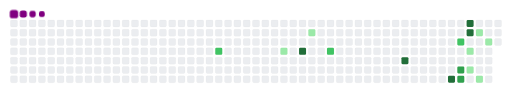
t = 0.00 s
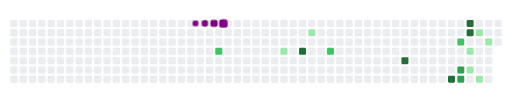
t = 2.35 s
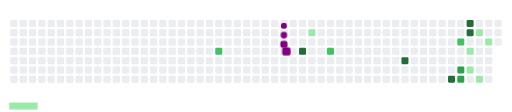
t = 3.33 s
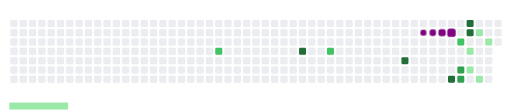
t = 5.30 s
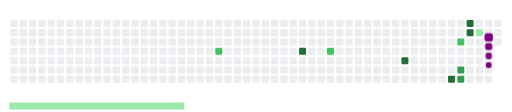
t = 6.65 s
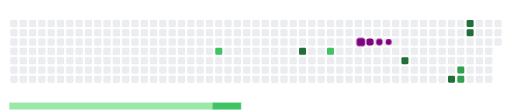
t = 8.18 s

The animated SVG that drew these frames (rendered in a browser with its animation timeline set to each time). Animation: 25 CSS @keyframes rules; frames cover the first 8.18 s, repeats indefinitely.

<svg viewBox="-16 -32 880 192" width="880" height="192" xmlns="http://www.w3.org/2000/svg"><style>@keyframes c0{50.75%{fill:var(--c2)}50.77%,to{fill:var(--ce)}}@keyframes c1{16.74%{fill:var(--c1)}16.76%,to{fill:var(--ce)}}@keyframes c2{81.72%{fill:var(--c4)}81.74%,to{fill:var(--ce)}}@keyframes c3{19.28%{fill:var(--c1)}19.3%,to{fill:var(--ce)}}@keyframes c4{43.64%{fill:var(--c2)}43.66%,to{fill:var(--ce)}}@keyframes c5{75.62%{fill:var(--c4)}75.64%,to{fill:var(--ce)}}@keyframes c6{65.98%{fill:var(--c4)}66%,to{fill:var(--ce)}}@keyframes c7{36.03%{fill:var(--c2)}36.05%,to{fill:var(--ce)}}@keyframes c8{64.96%{fill:var(--c3)}64.98%,to{fill:var(--ce)}}@keyframes c9{65.47%{fill:var(--c3)}65.49%,to{fill:var(--ce)}}@keyframes ca{70.04%{fill:var(--c4)}70.06%,to{fill:var(--ce)}}@keyframes cb{69.53%{fill:var(--c4)}69.55%,to{fill:var(--ce)}}@keyframes cc{28.92%{fill:var(--c1)}28.94%,to{fill:var(--ce)}}@keyframes cd{29.94%{fill:var(--c1)}29.96%,to{fill:var(--ce)}}@keyframes ce{34.51%{fill:var(--c1)}34.53%,to{fill:var(--ce)}}@keyframes cf{30.95%{fill:var(--c1)}30.97%,to{fill:var(--ce)}}@keyframes cg{33.49%{fill:var(--c1)}33.51%,to{fill:var(--ce)}}@keyframes u0{16.74%{transform:scale(0,1)}16.76%,19.28%{transform:scale(.14,1)}19.3%,28.92%{transform:scale(.29,1)}28.94%,29.94%{transform:scale(.43,1)}29.96%,30.95%{transform:scale(.57,1)}30.97%,33.49%{transform:scale(.71,1)}33.51%,34.51%{transform:scale(.86,1)}34.53%,to{transform:scale(1,1)}}@keyframes u1{36.03%{transform:scale(0,1)}36.05%,43.64%{transform:scale(.33,1)}43.66%,50.75%{transform:scale(.67,1)}50.77%,to{transform:scale(1,1)}}@keyframes u2{64.96%{transform:scale(0,1)}64.98%,65.47%{transform:scale(.5,1)}65.49%,to{transform:scale(1,1)}}@keyframes u3{65.98%{transform:scale(0,1)}66%,69.53%{transform:scale(.2,1)}69.55%,70.04%{transform:scale(.4,1)}70.06%,75.62%{transform:scale(.6,1)}75.64%,81.72%{transform:scale(.8,1)}81.74%,to{transform:scale(1,1)}}@keyframes s0{0%,99.49%{transform:translate(0,-16px)}.51%{transform:translate(0,0)}15.23%{transform:translate(464px,0)}16.75%{transform:translate(464px,48px)}17.26%,54.82%{transform:translate(480px,48px)}17.77%{transform:translate(480px,32px)}18.78%{transform:translate(512px,32px)}19.29%{transform:translate(512px,16px)}26.9%{transform:translate(752px,16px)}27.92%{transform:translate(752px,48px)}28.93%{transform:translate(784px,48px)}29.95%,67.51%{transform:translate(784px,80px)}30.46%{transform:translate(800px,80px)}30.96%{transform:translate(800px,96px)}31.47%{transform:translate(816px,96px)}34.01%{transform:translate(816px,16px)}34.52%{transform:translate(800px,16px)}35.03%{transform:translate(800px,32px)}43.15%{transform:translate(544px,32px)}43.65%{transform:translate(544px,48px)}44.16%{transform:translate(528px,48px)}44.67%{transform:translate(528px,32px)}50.25%{transform:translate(352px,32px)}50.76%{transform:translate(352px,48px)}55.33%{transform:translate(480px,64px)}60.91%,76.14%{transform:translate(656px,64px)}61.42%{transform:translate(656px,80px)}64.97%{transform:translate(768px,80px)}65.48%{transform:translate(768px,96px)}65.99%{transform:translate(752px,96px)}66.5%{transform:translate(752px,80px)}70.05%{transform:translate(784px,0)}73.6%{transform:translate(672px,0)}75.63%{transform:translate(672px,64px)}76.65%{transform:translate(656px,48px)}94.92%{transform:translate(80px,48px)}96.45%{transform:translate(80px,0)}97.46%{transform:translate(48px,0)}97.97%{transform:translate(48px,-16px)}}@keyframes s1{0%,99.49%{transform:translate(16px,-16px)}.51%{transform:translate(0,-16px)}1.02%{transform:translate(0,0)}15.74%{transform:translate(464px,0)}17.26%{transform:translate(464px,48px)}17.77%,55.33%{transform:translate(480px,48px)}18.27%{transform:translate(480px,32px)}19.29%{transform:translate(512px,32px)}19.8%{transform:translate(512px,16px)}27.41%{transform:translate(752px,16px)}28.43%{transform:translate(752px,48px)}29.44%{transform:translate(784px,48px)}30.46%,68.02%{transform:translate(784px,80px)}30.96%{transform:translate(800px,80px)}31.47%{transform:translate(800px,96px)}31.98%{transform:translate(816px,96px)}34.52%{transform:translate(816px,16px)}35.03%{transform:translate(800px,16px)}35.53%{transform:translate(800px,32px)}43.65%{transform:translate(544px,32px)}44.16%{transform:translate(544px,48px)}44.67%{transform:translate(528px,48px)}45.18%{transform:translate(528px,32px)}50.76%{transform:translate(352px,32px)}51.27%{transform:translate(352px,48px)}55.84%{transform:translate(480px,64px)}61.42%,76.65%{transform:translate(656px,64px)}61.93%{transform:translate(656px,80px)}65.48%{transform:translate(768px,80px)}65.99%{transform:translate(768px,96px)}66.5%{transform:translate(752px,96px)}67.01%{transform:translate(752px,80px)}70.56%{transform:translate(784px,0)}74.11%{transform:translate(672px,0)}76.14%{transform:translate(672px,64px)}77.16%{transform:translate(656px,48px)}95.43%{transform:translate(80px,48px)}96.95%{transform:translate(80px,0)}97.97%{transform:translate(48px,0)}98.48%{transform:translate(48px,-16px)}}@keyframes s2{0%,99.49%{transform:translate(32px,-16px)}1.02%{transform:translate(0,-16px)}1.52%{transform:translate(0,0)}16.24%{transform:translate(464px,0)}17.77%{transform:translate(464px,48px)}18.27%,55.84%{transform:translate(480px,48px)}18.78%{transform:translate(480px,32px)}19.8%{transform:translate(512px,32px)}20.3%{transform:translate(512px,16px)}27.92%{transform:translate(752px,16px)}28.93%{transform:translate(752px,48px)}29.95%{transform:translate(784px,48px)}30.96%,68.53%{transform:translate(784px,80px)}31.47%{transform:translate(800px,80px)}31.98%{transform:translate(800px,96px)}32.49%{transform:translate(816px,96px)}35.03%{transform:translate(816px,16px)}35.53%{transform:translate(800px,16px)}36.04%{transform:translate(800px,32px)}44.16%{transform:translate(544px,32px)}44.67%{transform:translate(544px,48px)}45.18%{transform:translate(528px,48px)}45.69%{transform:translate(528px,32px)}51.27%{transform:translate(352px,32px)}51.78%{transform:translate(352px,48px)}56.35%{transform:translate(480px,64px)}61.93%,77.16%{transform:translate(656px,64px)}62.44%{transform:translate(656px,80px)}65.99%{transform:translate(768px,80px)}66.5%{transform:translate(768px,96px)}67.01%{transform:translate(752px,96px)}67.51%{transform:translate(752px,80px)}71.07%{transform:translate(784px,0)}74.62%{transform:translate(672px,0)}76.65%{transform:translate(672px,64px)}77.66%{transform:translate(656px,48px)}95.94%{transform:translate(80px,48px)}97.46%{transform:translate(80px,0)}98.48%{transform:translate(48px,0)}98.98%{transform:translate(48px,-16px)}}@keyframes s3{0%,99.49%{transform:translate(48px,-16px)}1.52%{transform:translate(0,-16px)}2.03%{transform:translate(0,0)}16.75%{transform:translate(464px,0)}18.27%{transform:translate(464px,48px)}18.78%,56.35%{transform:translate(480px,48px)}19.29%{transform:translate(480px,32px)}20.3%{transform:translate(512px,32px)}20.81%{transform:translate(512px,16px)}28.43%{transform:translate(752px,16px)}29.44%{transform:translate(752px,48px)}30.46%{transform:translate(784px,48px)}31.47%,69.04%{transform:translate(784px,80px)}31.98%{transform:translate(800px,80px)}32.49%{transform:translate(800px,96px)}32.99%{transform:translate(816px,96px)}35.53%{transform:translate(816px,16px)}36.04%{transform:translate(800px,16px)}36.55%{transform:translate(800px,32px)}44.67%{transform:translate(544px,32px)}45.18%{transform:translate(544px,48px)}45.69%{transform:translate(528px,48px)}46.19%{transform:translate(528px,32px)}51.78%{transform:translate(352px,32px)}52.28%{transform:translate(352px,48px)}56.85%{transform:translate(480px,64px)}62.44%,77.66%{transform:translate(656px,64px)}62.94%{transform:translate(656px,80px)}66.5%{transform:translate(768px,80px)}67.01%{transform:translate(768px,96px)}67.51%{transform:translate(752px,96px)}68.02%{transform:translate(752px,80px)}71.57%{transform:translate(784px,0)}75.13%{transform:translate(672px,0)}77.16%{transform:translate(672px,64px)}78.17%{transform:translate(656px,48px)}96.45%{transform:translate(80px,48px)}97.97%{transform:translate(80px,0)}98.98%{transform:translate(48px,0)}}:root{--cb:#1b1f230a;--cs:purple;--ce:#ebedf0;--c0:#ebedf0;--c1:#9be9a8;--c2:#40c463;--c3:#30a14e;--c4:#216e39}@media (prefers-color-scheme:dark){:root{--cb:#1b1f230a;--cs:purple;--ce:#161b22;--c1:#01311f;--c2:#034525;--c3:#0f6d31;--c4:#00c647}}.c{shape-rendering:geometricPrecision;rx:2;ry:2;fill:var(--ce);stroke-width:1px;stroke:var(--cb);animation:none 19700ms linear infinite}.c.c0{fill:var(--c2);animation-name:c0}.c.c1{fill:var(--c1);animation-name:c1}.c.c2{fill:var(--c4);animation-name:c2}.c.c3{fill:var(--c1);animation-name:c3}.c.c4{fill:var(--c2);animation-name:c4}.c.c5,.c.c6{fill:var(--c4);animation-name:c5}.c.c6{animation-name:c6}.c.c7{fill:var(--c2);animation-name:c7}.c.c8,.c.c9{fill:var(--c3);animation-name:c8}.c.c9{animation-name:c9}.c.ca,.c.cb{fill:var(--c4);animation-name:ca}.c.cb{animation-name:cb}.c.cc,.c.cd{fill:var(--c1);animation-name:cc}.c.cd{animation-name:cd}.c.ce,.c.cf,.c.cg{fill:var(--c1);animation-name:ce}.c.cf,.c.cg{animation-name:cf}.c.cg{animation-name:cg}.s,.u{animation:none linear 19700ms infinite}.u,.u.u0{transform-origin:0 0}.u{transform:scale(0,1)}.u.u0{fill:var(--c1);animation-name:u0}.u.u1{fill:var(--c2);animation-name:u1;transform-origin:349.2px 0}.u.u2{fill:var(--c3);animation-name:u2;transform-origin:498.8px 0}.u.u3{fill:var(--c4);animation-name:u3;transform-origin:598.6px 0}.s{shape-rendering:geometricPrecision;fill:var(--cs)}.s.s0{transform:translate(0,-16px);animation-name:s0}.s.s1{transform:translate(16px,-16px);animation-name:s1}.s.s2{transform:translate(32px,-16px);animation-name:s2}.s.s3{transform:translate(48px,-16px);animation-name:s3}</style><rect class="c" x="2" y="2" width="12" height="12"/><rect class="c" x="2" y="18" width="12" height="12"/><rect class="c" x="2" y="34" width="12" height="12"/><rect class="c" x="2" y="50" width="12" height="12"/><rect class="c" x="2" y="66" width="12" height="12"/><rect class="c" x="2" y="82" width="12" height="12"/><rect class="c" x="2" y="98" width="12" height="12"/><rect class="c" x="18" y="2" width="12" height="12"/><rect class="c" x="18" y="18" width="12" height="12"/><rect class="c" x="18" y="34" width="12" height="12"/><rect class="c" x="18" y="50" width="12" height="12"/><rect class="c" x="18" y="66" width="12" height="12"/><rect class="c" x="18" y="82" width="12" height="12"/><rect class="c" x="18" y="98" width="12" height="12"/><rect class="c" x="34" y="2" width="12" height="12"/><rect class="c" x="34" y="18" width="12" height="12"/><rect class="c" x="34" y="34" width="12" height="12"/><rect class="c" x="34" y="50" width="12" height="12"/><rect class="c" x="34" y="66" width="12" height="12"/><rect class="c" x="34" y="82" width="12" height="12"/><rect class="c" x="34" y="98" width="12" height="12"/><rect class="c" x="50" y="2" width="12" height="12"/><rect class="c" x="50" y="18" width="12" height="12"/><rect class="c" x="50" y="34" width="12" height="12"/><rect class="c" x="50" y="50" width="12" height="12"/><rect class="c" x="50" y="66" width="12" height="12"/><rect class="c" x="50" y="82" width="12" height="12"/><rect class="c" x="50" y="98" width="12" height="12"/><rect class="c" x="66" y="2" width="12" height="12"/><rect class="c" x="66" y="18" width="12" height="12"/><rect class="c" x="66" y="34" width="12" height="12"/><rect class="c" x="66" y="50" width="12" height="12"/><rect class="c" x="66" y="66" width="12" height="12"/><rect class="c" x="66" y="82" width="12" height="12"/><rect class="c" x="66" y="98" width="12" height="12"/><rect class="c" x="82" y="2" width="12" height="12"/><rect class="c" x="82" y="18" width="12" height="12"/><rect class="c" x="82" y="34" width="12" height="12"/><rect class="c" x="82" y="50" width="12" height="12"/><rect class="c" x="82" y="66" width="12" height="12"/><rect class="c" x="82" y="82" width="12" height="12"/><rect class="c" x="82" y="98" width="12" height="12"/><rect class="c" x="98" y="2" width="12" height="12"/><rect class="c" x="98" y="18" width="12" height="12"/><rect class="c" x="98" y="34" width="12" height="12"/><rect class="c" x="98" y="50" width="12" height="12"/><rect class="c" x="98" y="66" width="12" height="12"/><rect class="c" x="98" y="82" width="12" height="12"/><rect class="c" x="98" y="98" width="12" height="12"/><rect class="c" x="114" y="2" width="12" height="12"/><rect class="c" x="114" y="18" width="12" height="12"/><rect class="c" x="114" y="34" width="12" height="12"/><rect class="c" x="114" y="50" width="12" height="12"/><rect class="c" x="114" y="66" width="12" height="12"/><rect class="c" x="114" y="82" width="12" height="12"/><rect class="c" x="114" y="98" width="12" height="12"/><rect class="c" x="130" y="2" width="12" height="12"/><rect class="c" x="130" y="18" width="12" height="12"/><rect class="c" x="130" y="34" width="12" height="12"/><rect class="c" x="130" y="50" width="12" height="12"/><rect class="c" x="130" y="66" width="12" height="12"/><rect class="c" x="130" y="82" width="12" height="12"/><rect class="c" x="130" y="98" width="12" height="12"/><rect class="c" x="146" y="2" width="12" height="12"/><rect class="c" x="146" y="18" width="12" height="12"/><rect class="c" x="146" y="34" width="12" height="12"/><rect class="c" x="146" y="50" width="12" height="12"/><rect class="c" x="146" y="66" width="12" height="12"/><rect class="c" x="146" y="82" width="12" height="12"/><rect class="c" x="146" y="98" width="12" height="12"/><rect class="c" x="162" y="2" width="12" height="12"/><rect class="c" x="162" y="18" width="12" height="12"/><rect class="c" x="162" y="34" width="12" height="12"/><rect class="c" x="162" y="50" width="12" height="12"/><rect class="c" x="162" y="66" width="12" height="12"/><rect class="c" x="162" y="82" width="12" height="12"/><rect class="c" x="162" y="98" width="12" height="12"/><rect class="c" x="178" y="2" width="12" height="12"/><rect class="c" x="178" y="18" width="12" height="12"/><rect class="c" x="178" y="34" width="12" height="12"/><rect class="c" x="178" y="50" width="12" height="12"/><rect class="c" x="178" y="66" width="12" height="12"/><rect class="c" x="178" y="82" width="12" height="12"/><rect class="c" x="178" y="98" width="12" height="12"/><rect class="c" x="194" y="2" width="12" height="12"/><rect class="c" x="194" y="18" width="12" height="12"/><rect class="c" x="194" y="34" width="12" height="12"/><rect class="c" x="194" y="50" width="12" height="12"/><rect class="c" x="194" y="66" width="12" height="12"/><rect class="c" x="194" y="82" width="12" height="12"/><rect class="c" x="194" y="98" width="12" height="12"/><rect class="c" x="210" y="2" width="12" height="12"/><rect class="c" x="210" y="18" width="12" height="12"/><rect class="c" x="210" y="34" width="12" height="12"/><rect class="c" x="210" y="50" width="12" height="12"/><rect class="c" x="210" y="66" width="12" height="12"/><rect class="c" x="210" y="82" width="12" height="12"/><rect class="c" x="210" y="98" width="12" height="12"/><rect class="c" x="226" y="2" width="12" height="12"/><rect class="c" x="226" y="18" width="12" height="12"/><rect class="c" x="226" y="34" width="12" height="12"/><rect class="c" x="226" y="50" width="12" height="12"/><rect class="c" x="226" y="66" width="12" height="12"/><rect class="c" x="226" y="82" width="12" height="12"/><rect class="c" x="226" y="98" width="12" height="12"/><rect class="c" x="242" y="2" width="12" height="12"/><rect class="c" x="242" y="18" width="12" height="12"/><rect class="c" x="242" y="34" width="12" height="12"/><rect class="c" x="242" y="50" width="12" height="12"/><rect class="c" x="242" y="66" width="12" height="12"/><rect class="c" x="242" y="82" width="12" height="12"/><rect class="c" x="242" y="98" width="12" height="12"/><rect class="c" x="258" y="2" width="12" height="12"/><rect class="c" x="258" y="18" width="12" height="12"/><rect class="c" x="258" y="34" width="12" height="12"/><rect class="c" x="258" y="50" width="12" height="12"/><rect class="c" x="258" y="66" width="12" height="12"/><rect class="c" x="258" y="82" width="12" height="12"/><rect class="c" x="258" y="98" width="12" height="12"/><rect class="c" x="274" y="2" width="12" height="12"/><rect class="c" x="274" y="18" width="12" height="12"/><rect class="c" x="274" y="34" width="12" height="12"/><rect class="c" x="274" y="50" width="12" height="12"/><rect class="c" x="274" y="66" width="12" height="12"/><rect class="c" x="274" y="82" width="12" height="12"/><rect class="c" x="274" y="98" width="12" height="12"/><rect class="c" x="290" y="2" width="12" height="12"/><rect class="c" x="290" y="18" width="12" height="12"/><rect class="c" x="290" y="34" width="12" height="12"/><rect class="c" x="290" y="50" width="12" height="12"/><rect class="c" x="290" y="66" width="12" height="12"/><rect class="c" x="290" y="82" width="12" height="12"/><rect class="c" x="290" y="98" width="12" height="12"/><rect class="c" x="306" y="2" width="12" height="12"/><rect class="c" x="306" y="18" width="12" height="12"/><rect class="c" x="306" y="34" width="12" height="12"/><rect class="c" x="306" y="50" width="12" height="12"/><rect class="c" x="306" y="66" width="12" height="12"/><rect class="c" x="306" y="82" width="12" height="12"/><rect class="c" x="306" y="98" width="12" height="12"/><rect class="c" x="322" y="2" width="12" height="12"/><rect class="c" x="322" y="18" width="12" height="12"/><rect class="c" x="322" y="34" width="12" height="12"/><rect class="c" x="322" y="50" width="12" height="12"/><rect class="c" x="322" y="66" width="12" height="12"/><rect class="c" x="322" y="82" width="12" height="12"/><rect class="c" x="322" y="98" width="12" height="12"/><rect class="c" x="338" y="2" width="12" height="12"/><rect class="c" x="338" y="18" width="12" height="12"/><rect class="c" x="338" y="34" width="12" height="12"/><rect class="c" x="338" y="50" width="12" height="12"/><rect class="c" x="338" y="66" width="12" height="12"/><rect class="c" x="338" y="82" width="12" height="12"/><rect class="c" x="338" y="98" width="12" height="12"/><rect class="c" x="354" y="2" width="12" height="12"/><rect class="c" x="354" y="18" width="12" height="12"/><rect class="c" x="354" y="34" width="12" height="12"/><rect class="c c0" x="354" y="50" width="12" height="12"/><rect class="c" x="354" y="66" width="12" height="12"/><rect class="c" x="354" y="82" width="12" height="12"/><rect class="c" x="354" y="98" width="12" height="12"/><rect class="c" x="370" y="2" width="12" height="12"/><rect class="c" x="370" y="18" width="12" height="12"/><rect class="c" x="370" y="34" width="12" height="12"/><rect class="c" x="370" y="50" width="12" height="12"/><rect class="c" x="370" y="66" width="12" height="12"/><rect class="c" x="370" y="82" width="12" height="12"/><rect class="c" x="370" y="98" width="12" height="12"/><rect class="c" x="386" y="2" width="12" height="12"/><rect class="c" x="386" y="18" width="12" height="12"/><rect class="c" x="386" y="34" width="12" height="12"/><rect class="c" x="386" y="50" width="12" height="12"/><rect class="c" x="386" y="66" width="12" height="12"/><rect class="c" x="386" y="82" width="12" height="12"/><rect class="c" x="386" y="98" width="12" height="12"/><rect class="c" x="402" y="2" width="12" height="12"/><rect class="c" x="402" y="18" width="12" height="12"/><rect class="c" x="402" y="34" width="12" height="12"/><rect class="c" x="402" y="50" width="12" height="12"/><rect class="c" x="402" y="66" width="12" height="12"/><rect class="c" x="402" y="82" width="12" height="12"/><rect class="c" x="402" y="98" width="12" height="12"/><rect class="c" x="418" y="2" width="12" height="12"/><rect class="c" x="418" y="18" width="12" height="12"/><rect class="c" x="418" y="34" width="12" height="12"/><rect class="c" x="418" y="50" width="12" height="12"/><rect class="c" x="418" y="66" width="12" height="12"/><rect class="c" x="418" y="82" width="12" height="12"/><rect class="c" x="418" y="98" width="12" height="12"/><rect class="c" x="434" y="2" width="12" height="12"/><rect class="c" x="434" y="18" width="12" height="12"/><rect class="c" x="434" y="34" width="12" height="12"/><rect class="c" x="434" y="50" width="12" height="12"/><rect class="c" x="434" y="66" width="12" height="12"/><rect class="c" x="434" y="82" width="12" height="12"/><rect class="c" x="434" y="98" width="12" height="12"/><rect class="c" x="450" y="2" width="12" height="12"/><rect class="c" x="450" y="18" width="12" height="12"/><rect class="c" x="450" y="34" width="12" height="12"/><rect class="c" x="450" y="50" width="12" height="12"/><rect class="c" x="450" y="66" width="12" height="12"/><rect class="c" x="450" y="82" width="12" height="12"/><rect class="c" x="450" y="98" width="12" height="12"/><rect class="c" x="466" y="2" width="12" height="12"/><rect class="c" x="466" y="18" width="12" height="12"/><rect class="c" x="466" y="34" width="12" height="12"/><rect class="c c1" x="466" y="50" width="12" height="12"/><rect class="c" x="466" y="66" width="12" height="12"/><rect class="c" x="466" y="82" width="12" height="12"/><rect class="c" x="466" y="98" width="12" height="12"/><rect class="c" x="482" y="2" width="12" height="12"/><rect class="c" x="482" y="18" width="12" height="12"/><rect class="c" x="482" y="34" width="12" height="12"/><rect class="c" x="482" y="50" width="12" height="12"/><rect class="c" x="482" y="66" width="12" height="12"/><rect class="c" x="482" y="82" width="12" height="12"/><rect class="c" x="482" y="98" width="12" height="12"/><rect class="c" x="498" y="2" width="12" height="12"/><rect class="c" x="498" y="18" width="12" height="12"/><rect class="c" x="498" y="34" width="12" height="12"/><rect class="c c2" x="498" y="50" width="12" height="12"/><rect class="c" x="498" y="66" width="12" height="12"/><rect class="c" x="498" y="82" width="12" height="12"/><rect class="c" x="498" y="98" width="12" height="12"/><rect class="c" x="514" y="2" width="12" height="12"/><rect class="c c3" x="514" y="18" width="12" height="12"/><rect class="c" x="514" y="34" width="12" height="12"/><rect class="c" x="514" y="50" width="12" height="12"/><rect class="c" x="514" y="66" width="12" height="12"/><rect class="c" x="514" y="82" width="12" height="12"/><rect class="c" x="514" y="98" width="12" height="12"/><rect class="c" x="530" y="2" width="12" height="12"/><rect class="c" x="530" y="18" width="12" height="12"/><rect class="c" x="530" y="34" width="12" height="12"/><rect class="c" x="530" y="50" width="12" height="12"/><rect class="c" x="530" y="66" width="12" height="12"/><rect class="c" x="530" y="82" width="12" height="12"/><rect class="c" x="530" y="98" width="12" height="12"/><rect class="c" x="546" y="2" width="12" height="12"/><rect class="c" x="546" y="18" width="12" height="12"/><rect class="c" x="546" y="34" width="12" height="12"/><rect class="c c4" x="546" y="50" width="12" height="12"/><rect class="c" x="546" y="66" width="12" height="12"/><rect class="c" x="546" y="82" width="12" height="12"/><rect class="c" x="546" y="98" width="12" height="12"/><rect class="c" x="562" y="2" width="12" height="12"/><rect class="c" x="562" y="18" width="12" height="12"/><rect class="c" x="562" y="34" width="12" height="12"/><rect class="c" x="562" y="50" width="12" height="12"/><rect class="c" x="562" y="66" width="12" height="12"/><rect class="c" x="562" y="82" width="12" height="12"/><rect class="c" x="562" y="98" width="12" height="12"/><rect class="c" x="578" y="2" width="12" height="12"/><rect class="c" x="578" y="18" width="12" height="12"/><rect class="c" x="578" y="34" width="12" height="12"/><rect class="c" x="578" y="50" width="12" height="12"/><rect class="c" x="578" y="66" width="12" height="12"/><rect class="c" x="578" y="82" width="12" height="12"/><rect class="c" x="578" y="98" width="12" height="12"/><rect class="c" x="594" y="2" width="12" height="12"/><rect class="c" x="594" y="18" width="12" height="12"/><rect class="c" x="594" y="34" width="12" height="12"/><rect class="c" x="594" y="50" width="12" height="12"/><rect class="c" x="594" y="66" width="12" height="12"/><rect class="c" x="594" y="82" width="12" height="12"/><rect class="c" x="594" y="98" width="12" height="12"/><rect class="c" x="610" y="2" width="12" height="12"/><rect class="c" x="610" y="18" width="12" height="12"/><rect class="c" x="610" y="34" width="12" height="12"/><rect class="c" x="610" y="50" width="12" height="12"/><rect class="c" x="610" y="66" width="12" height="12"/><rect class="c" x="610" y="82" width="12" height="12"/><rect class="c" x="610" y="98" width="12" height="12"/><rect class="c" x="626" y="2" width="12" height="12"/><rect class="c" x="626" y="18" width="12" height="12"/><rect class="c" x="626" y="34" width="12" height="12"/><rect class="c" x="626" y="50" width="12" height="12"/><rect class="c" x="626" y="66" width="12" height="12"/><rect class="c" x="626" y="82" width="12" height="12"/><rect class="c" x="626" y="98" width="12" height="12"/><rect class="c" x="642" y="2" width="12" height="12"/><rect class="c" x="642" y="18" width="12" height="12"/><rect class="c" x="642" y="34" width="12" height="12"/><rect class="c" x="642" y="50" width="12" height="12"/><rect class="c" x="642" y="66" width="12" height="12"/><rect class="c" x="642" y="82" width="12" height="12"/><rect class="c" x="642" y="98" width="12" height="12"/><rect class="c" x="658" y="2" width="12" height="12"/><rect class="c" x="658" y="18" width="12" height="12"/><rect class="c" x="658" y="34" width="12" height="12"/><rect class="c" x="658" y="50" width="12" height="12"/><rect class="c" x="658" y="66" width="12" height="12"/><rect class="c" x="658" y="82" width="12" height="12"/><rect class="c" x="658" y="98" width="12" height="12"/><rect class="c" x="674" y="2" width="12" height="12"/><rect class="c" x="674" y="18" width="12" height="12"/><rect class="c" x="674" y="34" width="12" height="12"/><rect class="c" x="674" y="50" width="12" height="12"/><rect class="c c5" x="674" y="66" width="12" height="12"/><rect class="c" x="674" y="82" width="12" height="12"/><rect class="c" x="674" y="98" width="12" height="12"/><rect class="c" x="690" y="2" width="12" height="12"/><rect class="c" x="690" y="18" width="12" height="12"/><rect class="c" x="690" y="34" width="12" height="12"/><rect class="c" x="690" y="50" width="12" height="12"/><rect class="c" x="690" y="66" width="12" height="12"/><rect class="c" x="690" y="82" width="12" height="12"/><rect class="c" x="690" y="98" width="12" height="12"/><rect class="c" x="706" y="2" width="12" height="12"/><rect class="c" x="706" y="18" width="12" height="12"/><rect class="c" x="706" y="34" width="12" height="12"/><rect class="c" x="706" y="50" width="12" height="12"/><rect class="c" x="706" y="66" width="12" height="12"/><rect class="c" x="706" y="82" width="12" height="12"/><rect class="c" x="706" y="98" width="12" height="12"/><rect class="c" x="722" y="2" width="12" height="12"/><rect class="c" x="722" y="18" width="12" height="12"/><rect class="c" x="722" y="34" width="12" height="12"/><rect class="c" x="722" y="50" width="12" height="12"/><rect class="c" x="722" y="66" width="12" height="12"/><rect class="c" x="722" y="82" width="12" height="12"/><rect class="c" x="722" y="98" width="12" height="12"/><rect class="c" x="738" y="2" width="12" height="12"/><rect class="c" x="738" y="18" width="12" height="12"/><rect class="c" x="738" y="34" width="12" height="12"/><rect class="c" x="738" y="50" width="12" height="12"/><rect class="c" x="738" y="66" width="12" height="12"/><rect class="c" x="738" y="82" width="12" height="12"/><rect class="c" x="738" y="98" width="12" height="12"/><rect class="c" x="754" y="2" width="12" height="12"/><rect class="c" x="754" y="18" width="12" height="12"/><rect class="c" x="754" y="34" width="12" height="12"/><rect class="c" x="754" y="50" width="12" height="12"/><rect class="c" x="754" y="66" width="12" height="12"/><rect class="c" x="754" y="82" width="12" height="12"/><rect class="c c6" x="754" y="98" width="12" height="12"/><rect class="c" x="770" y="2" width="12" height="12"/><rect class="c" x="770" y="18" width="12" height="12"/><rect class="c c7" x="770" y="34" width="12" height="12"/><rect class="c" x="770" y="50" width="12" height="12"/><rect class="c" x="770" y="66" width="12" height="12"/><rect class="c c8" x="770" y="82" width="12" height="12"/><rect class="c c9" x="770" y="98" width="12" height="12"/><rect class="c ca" x="786" y="2" width="12" height="12"/><rect class="c cb" x="786" y="18" width="12" height="12"/><rect class="c" x="786" y="34" width="12" height="12"/><rect class="c cc" x="786" y="50" width="12" height="12"/><rect class="c" x="786" y="66" width="12" height="12"/><rect class="c cd" x="786" y="82" width="12" height="12"/><rect class="c" x="786" y="98" width="12" height="12"/><rect class="c" x="802" y="2" width="12" height="12"/><rect class="c ce" x="802" y="18" width="12" height="12"/><rect class="c" x="802" y="34" width="12" height="12"/><rect class="c" x="802" y="50" width="12" height="12"/><rect class="c" x="802" y="66" width="12" height="12"/><rect class="c" x="802" y="82" width="12" height="12"/><rect class="c cf" x="802" y="98" width="12" height="12"/><rect class="c" x="818" y="2" width="12" height="12"/><rect class="c" x="818" y="18" width="12" height="12"/><rect class="c cg" x="818" y="34" width="12" height="12"/><rect class="c" x="818" y="50" width="12" height="12"/><rect class="c" x="818" y="66" width="12" height="12"/><rect class="c" x="818" y="82" width="12" height="12"/><rect class="c" x="818" y="98" width="12" height="12"/><rect class="c" x="834" y="2" width="12" height="12"/><rect class="c" x="834" y="18" width="12" height="12"/><rect class="c" x="834" y="34" width="12" height="12"/><rect class="u u0" height="12" width="349.8" x="0.0" y="144"/><rect class="u u1" height="12" width="150.2" x="349.2" y="144"/><rect class="u u2" height="12" width="100.4" x="498.8" y="144"/><rect class="u u3" height="12" width="250.0" x="598.6" y="144"/><rect class="s s0" x="0.8" y="0.8" width="14.4" height="14.4" rx="4.5" ry="4.5"/><rect class="s s1" x="1.8" y="1.8" width="12.3" height="12.3" rx="4.1" ry="4.1"/><rect class="s s2" x="2.6" y="2.6" width="10.8" height="10.8" rx="3.6" ry="3.6"/><rect class="s s3" x="3.0" y="3.0" width="9.9" height="9.9" rx="3.3" ry="3.3"/></svg>
